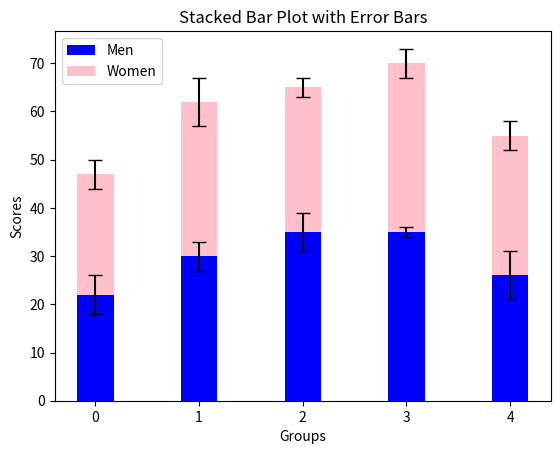

Python code for this plot:
import matplotlib.pyplot as plt
import numpy as np

# Sample data
groups = ['Group 1', 'Group 2', 'Group 3', 'Group 4', 'Group 5']
means_men = [22, 30, 35, 35, 26]
means_women = [25, 32, 30, 35, 29]
std_dev_men = [4, 3, 4, 1, 5]
std_dev_women = [3, 5, 2, 3, 3]

# Set up positions for the bars
bar_width = 0.35
index = np.arange(len(groups))

# Create stacked bar plot with error bars
plt.bar(index, means_men, bar_width, yerr=std_dev_men, label='Men', color='blue', capsize=5)
plt.bar(index, means_women, bar_width, yerr=std_dev_women, label='Women', color='pink',
        bottom=means_men, capsize=5)

# Add labels and title
plt.xlabel('Groups')
plt.ylabel('Scores')
plt.title('Stacked Bar Plot with Error Bars')

# Add legend
plt.legend()

# Display the plot
plt.show()
